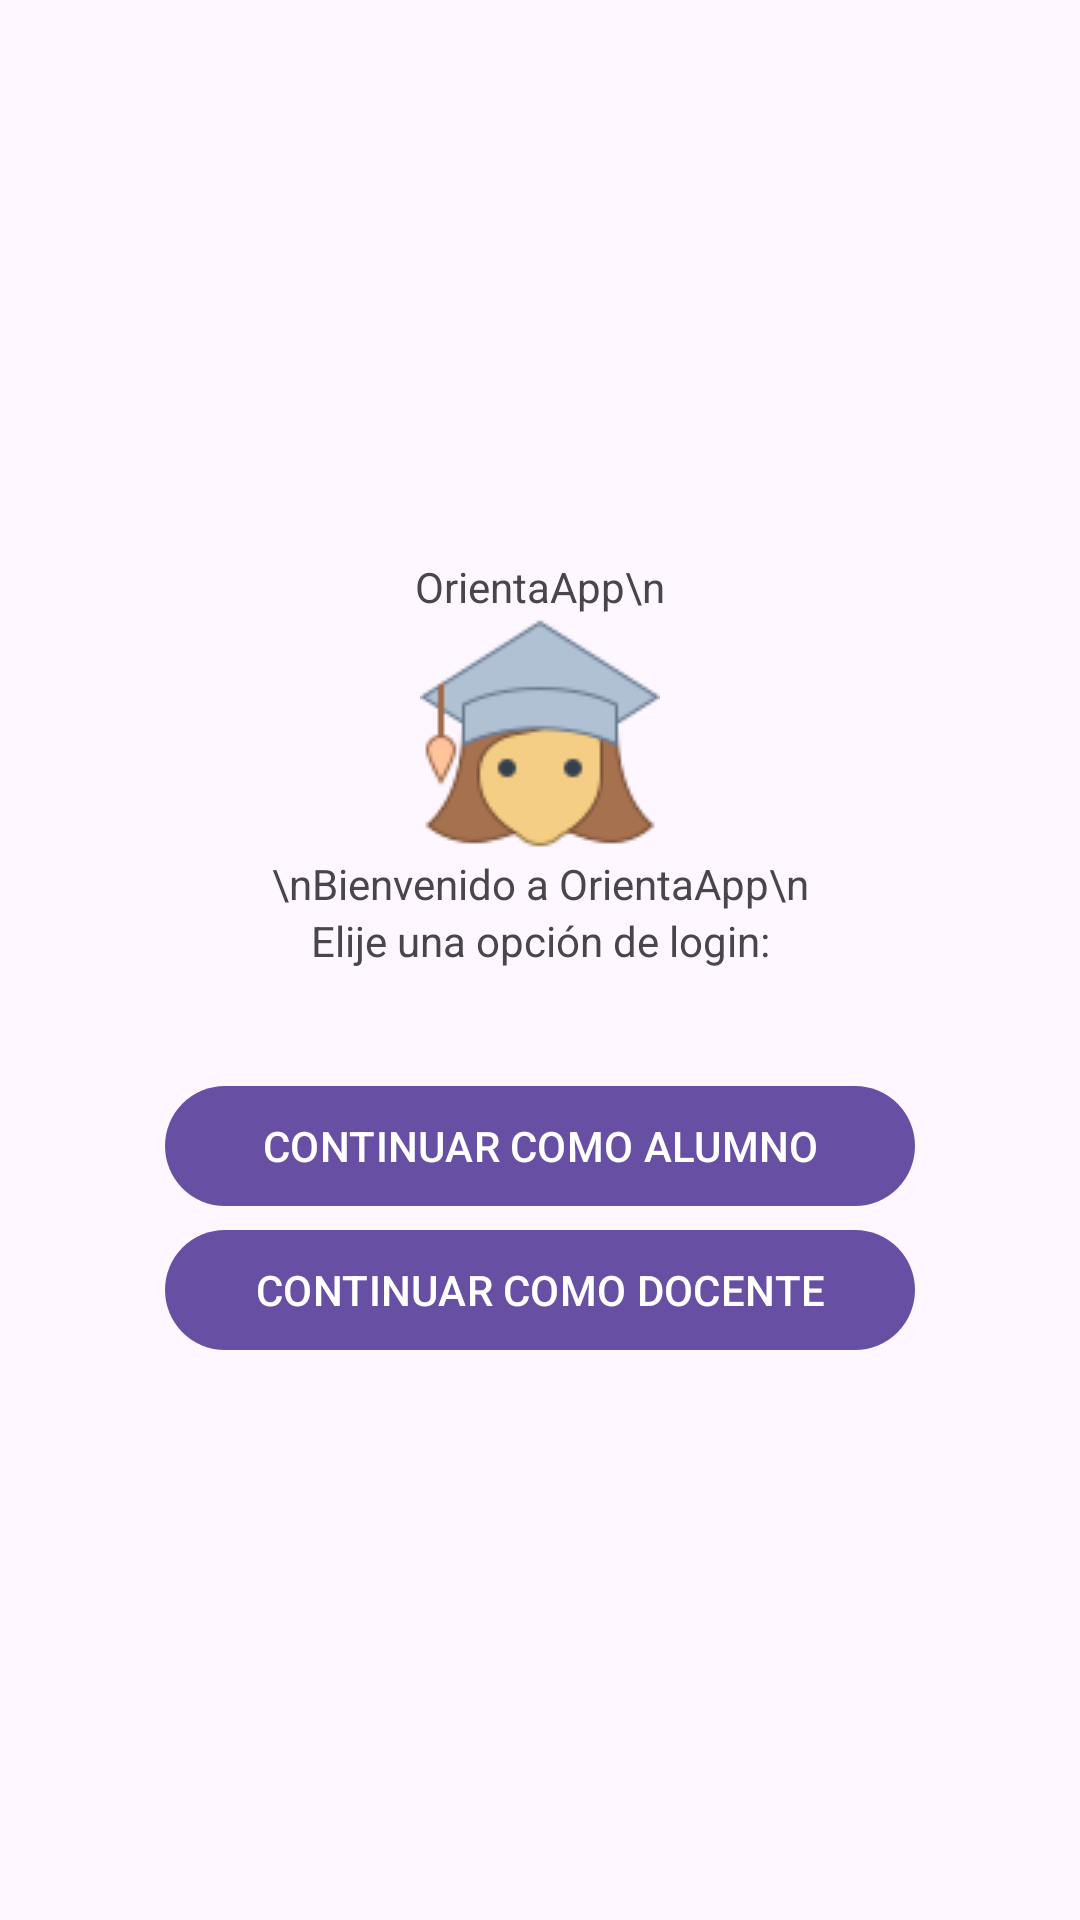

Reconstruct the res/layout file that produces this screen, plus the resources it refers to.
<!-- AndroidManifest.xml: application theme Theme.AppOrientaciónVocacional -->
<!-- res/layout/activity_opciones_login.xml -->
<?xml version="1.0" encoding="utf-8"?>
<androidx.appcompat.widget.LinearLayoutCompat
    xmlns:android="http://schemas.android.com/apk/res/android"
    xmlns:app="http://schemas.android.com/apk/res-auto"
    xmlns:tools="http://schemas.android.com/tools"
    android:layout_width="match_parent"
    android:layout_height="match_parent"
    android:orientation="vertical"
    android:gravity="center"
    tools:context=".OpcionesLoginActivity">

    <TextView
        android:layout_width="150dp"
        android:layout_height="wrap_content"
        android:text="OrientaApp\n"
        android:textAlignment="center"/>

    <ImageView
        android:layout_width="80dp"
        android:layout_height="80dp"
        android:src="@drawable/icono_orientaapp"/>

    <TextView
        android:layout_width="250dp"
        android:layout_height="wrap_content"
        android:text="\nBienvenido a OrientaApp\n"
        android:textAlignment="center"/>

    <TextView
        android:layout_width="250dp"
        android:layout_height="wrap_content"
        android:text="Elije una opción de login:"
        android:textAlignment="center"/>

    <com.google.android.material.button.MaterialButton
        android:id="@+id/opcionUser"
        android:text="@string/opcionUser"
        android:layout_marginTop="35dp"
        android:textAllCaps="true"
        android:layout_width="250dp"
        android:layout_height="wrap_content"/>

    <com.google.android.material.button.MaterialButton
        android:id="@+id/opcionAdmin"
        android:text="@string/opcionAdmin"
        android:textAllCaps="true"
        android:layout_width="250dp"
        android:layout_height="wrap_content"/>

</androidx.appcompat.widget.LinearLayoutCompat>
<!-- resources referenced by this layout -->
<resources>
  <!-- drawable icono_orientaapp: png bitmap (drawable, 4205 bytes) -->
  <string name="opcionAdmin">Continuar como Docente</string>
  <string name="opcionUser">Continuar como Alumno</string>
  <style name="Theme.AppOrientaciónVocacional" parent="Base.Theme.AppOrientaciónVocacional" />
  <style name="Base.Theme.AppOrientaciónVocacional" parent="Theme.Material3.DayNight.NoActionBar">
          
          
      </style>
</resources>
